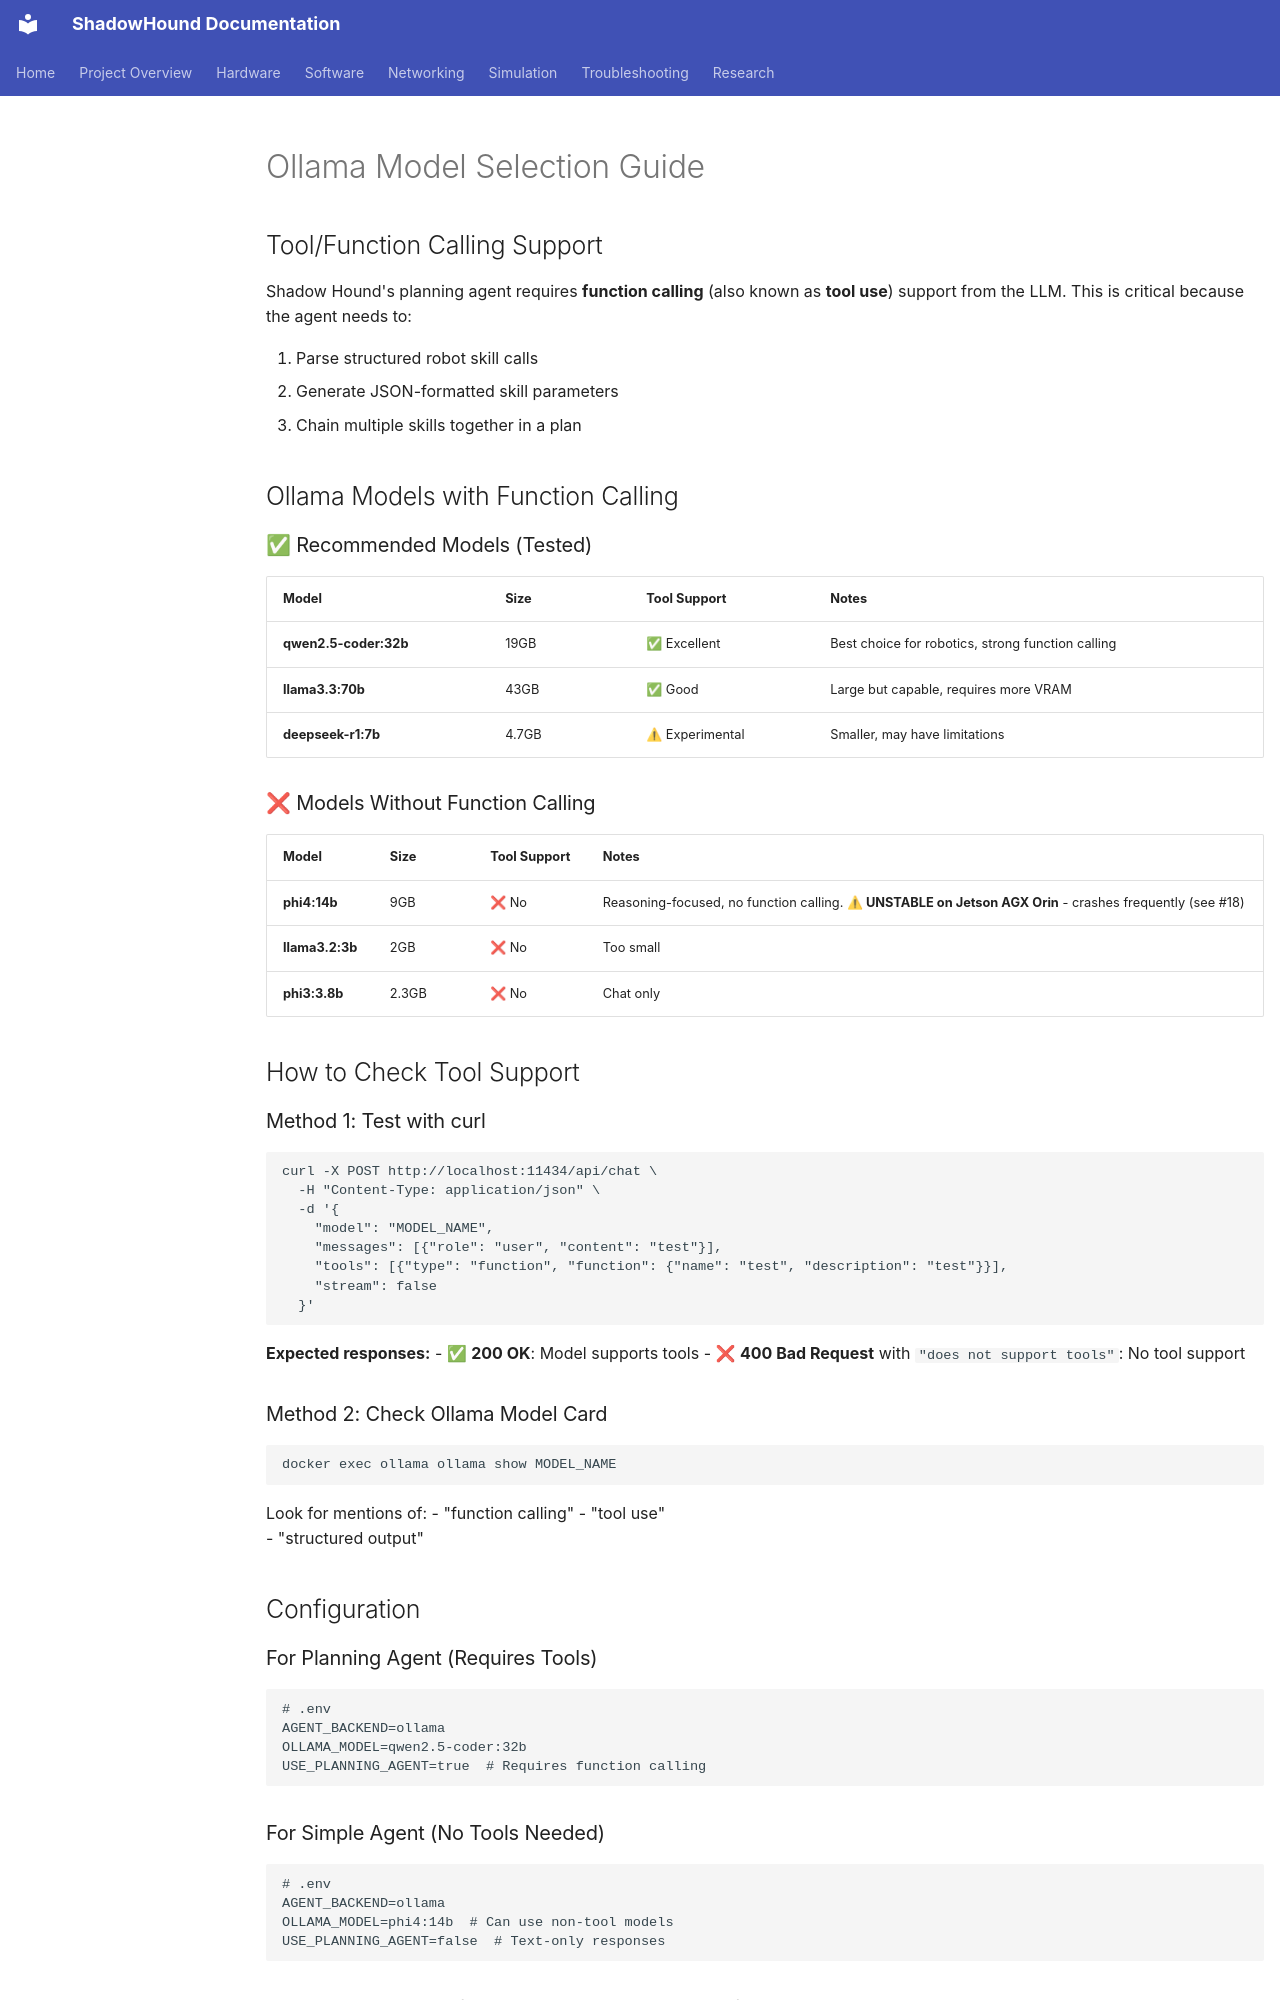

repository: danmartinez78/shadowhound · page: software/llm/ollama_model_selection/index.html · generator: mkdocs

# Ollama Model Selection Guide

## Tool/Function Calling Support

Shadow Hound's planning agent requires **function calling** (also known as **tool use**) support from the LLM. This is critical because the agent needs to:

1. Parse structured robot skill calls
2. Generate JSON-formatted skill parameters
3. Chain multiple skills together in a plan

## Ollama Models with Function Calling

### ✅ Recommended Models (Tested)

| Model | Size | Tool Support | Notes |
|-------|------|--------------|-------|
| **qwen2.5-coder:32b** | 19GB | ✅ Excellent | Best choice for robotics, strong function calling |
| **llama3.3:70b** | 43GB | ✅ Good | Large but capable, requires more VRAM |
| **deepseek-r1:7b** | 4.7GB | ⚠ Experimental | Smaller, may have limitations |

### ❌ Models Without Function Calling

| Model | Size | Tool Support | Notes |
|-------|------|--------------|-------|
| **phi4:14b** | 9GB | ❌ No | Reasoning-focused, no function calling. **⚠ UNSTABLE on Jetson AGX Orin** - crashes frequently (see #18) |
| **llama3.2:3b** | 2GB | ❌ No | Too small |
| **phi3:3.8b** | 2.3GB | ❌ No | Chat only |

## How to Check Tool Support

### Method 1: Test with curl

```bash
curl -X POST http://localhost:11434/api/chat \
  -H "Content-Type: application/json" \
  -d '{
    "model": "MODEL_NAME",
    "messages": [{"role": "user", "content": "test"}],
    "tools": [{"type": "function", "function": {"name": "test", "description": "test"}}],
    "stream": false
  }'
```

**Expected responses:**
- ✅ **200 OK**: Model supports tools
- ❌ **400 Bad Request** with `"does not support tools"`: No tool support

### Method 2: Check Ollama Model Card

```bash
docker exec ollama ollama show MODEL_NAME
```

Look for mentions of:
- "function calling"
- "tool use"  
- "structured output"

## Configuration

### For Planning Agent (Requires Tools)

```bash
# .env
AGENT_BACKEND=ollama
OLLAMA_MODEL=qwen2.5-coder:32b
USE_PLANNING_AGENT=true  # Requires function calling
```

### For Simple Agent (No Tools Needed)

```bash
# .env
AGENT_BACKEND=ollama
OLLAMA_MODEL=phi4:14b  # Can use non-tool models
USE_PLANNING_AGENT=false  # Text-only responses
```
